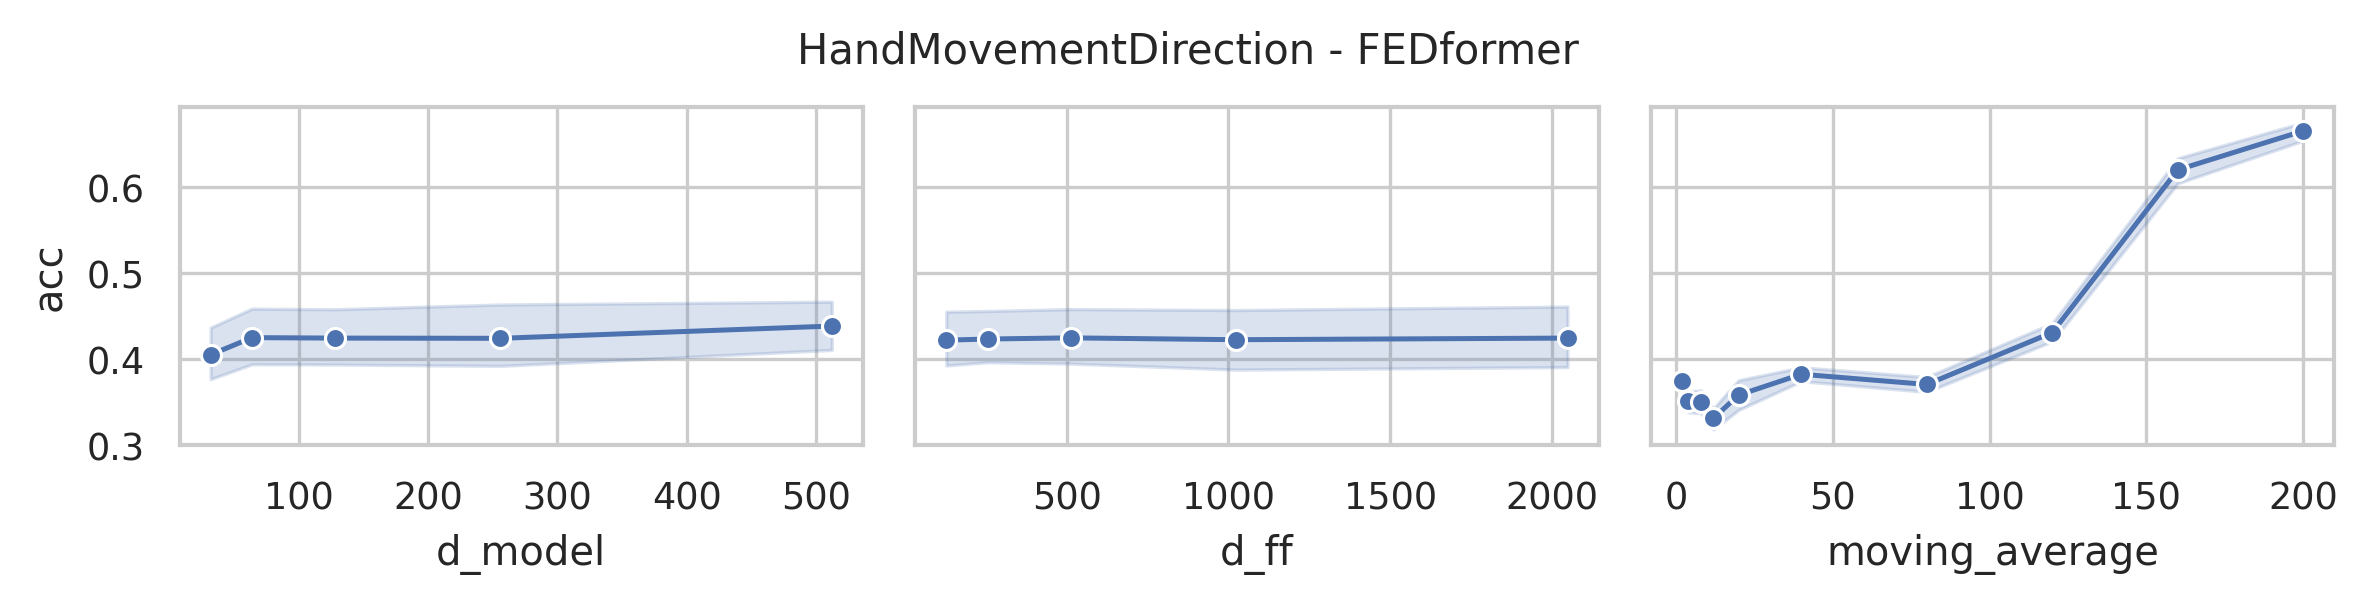

The file beside this chart, header and first rows:
data_name, model, seq_len, d_model, n_heads, e_layers, d_layers, d_ff, moving_average, acc, model_params, model_size (MB)
HandMovementDirection, FEDformer, 400, 512, 8, 2, 1, 2048, 200, 0.6892, 17636868, 86.83
HandMovementDirection, FEDformer, 400, 512, 8, 2, 1, 2048, 160, 0.6081, 17636868, 86.83
HandMovementDirection, FEDformer, 400, 512, 8, 2, 1, 2048, 120, 0.473, 17636868, 86.83
HandMovementDirection, FEDformer, 400, 512, 8, 2, 1, 2048, 80, 0.4054, 17636868, 86.83
HandMovementDirection, FEDformer, 400, 512, 8, 2, 1, 2048, 40, 0.3649, 17636868, 86.83
HandMovementDirection, FEDformer, 400, 512, 8, 2, 1, 2048, 20, 0.4054, 17636868, 86.83
HandMovementDirection, FEDformer, 400, 512, 8, 2, 1, 2048, 12, 0.3649, 17636868, 86.83
HandMovementDirection, FEDformer, 400, 512, 8, 2, 1, 2048, 8, 0.3649, 17636868, 86.83
HandMovementDirection, FEDformer, 400, 512, 8, 2, 1, 2048, 4, 0.4054, 17636868, 86.83
HandMovementDirection, FEDformer, 400, 512, 8, 2, 1, 2048, 2, 0.3919, 17636868, 86.83
HandMovementDirection, FEDformer, 400, 512, 8, 2, 1, 1024, 200, 0.6622, 14491140, 74.83
HandMovementDirection, FEDformer, 400, 512, 8, 2, 1, 1024, 160, 0.6081, 14491140, 74.83
HandMovementDirection, FEDformer, 400, 512, 8, 2, 1, 1024, 120, 0.473, 14491140, 74.83
HandMovementDirection, FEDformer, 400, 512, 8, 2, 1, 1024, 80, 0.3649, 14491140, 74.83
HandMovementDirection, FEDformer, 400, 512, 8, 2, 1, 1024, 40, 0.3784, 14491140, 74.83
HandMovementDirection, FEDformer, 400, 512, 8, 2, 1, 1024, 20, 0.3514, 14491140, 74.83
HandMovementDirection, FEDformer, 400, 512, 8, 2, 1, 1024, 12, 0.3514, 14491140, 74.83
HandMovementDirection, FEDformer, 400, 512, 8, 2, 1, 1024, 8, 0.3919, 14491140, 74.83
HandMovementDirection, FEDformer, 400, 512, 8, 2, 1, 1024, 4, 0.3784, 14491140, 74.83
HandMovementDirection, FEDformer, 400, 512, 8, 2, 1, 1024, 2, 0.3919, 14491140, 74.83
HandMovementDirection, FEDformer, 400, 512, 8, 2, 1, 512, 200, 0.6486, 12918276, 68.83
HandMovementDirection, FEDformer, 400, 512, 8, 2, 1, 512, 160, 0.6216, 12918276, 68.83
HandMovementDirection, FEDformer, 400, 512, 8, 2, 1, 512, 120, 0.4189, 12918276, 68.83
HandMovementDirection, FEDformer, 400, 512, 8, 2, 1, 512, 80, 0.3649, 12918276, 68.83
HandMovementDirection, FEDformer, 400, 512, 8, 2, 1, 512, 40, 0.4054, 12918276, 68.83
HandMovementDirection, FEDformer, 400, 512, 8, 2, 1, 512, 20, 0.3919, 12918276, 68.83
HandMovementDirection, FEDformer, 400, 512, 8, 2, 1, 512, 12, 0.3243, 12918276, 68.83
HandMovementDirection, FEDformer, 400, 512, 8, 2, 1, 512, 8, 0.3649, 12918276, 68.83
HandMovementDirection, FEDformer, 400, 512, 8, 2, 1, 512, 4, 0.3919, 12918276, 68.83
HandMovementDirection, FEDformer, 400, 512, 8, 2, 1, 512, 2, 0.3649, 12918276, 68.83
HandMovementDirection, FEDformer, 400, 512, 8, 2, 1, 256, 200, 0.6351, 12131844, 65.83
HandMovementDirection, FEDformer, 400, 512, 8, 2, 1, 256, 160, 0.6081, 12131844, 65.83
HandMovementDirection, FEDformer, 400, 512, 8, 2, 1, 256, 120, 0.4595, 12131844, 65.83
HandMovementDirection, FEDformer, 400, 512, 8, 2, 1, 256, 80, 0.4054, 12131844, 65.83
HandMovementDirection, FEDformer, 400, 512, 8, 2, 1, 256, 40, 0.3514, 12131844, 65.83
HandMovementDirection, FEDformer, 400, 512, 8, 2, 1, 256, 20, 0.4459, 12131844, 65.83
HandMovementDirection, FEDformer, 400, 512, 8, 2, 1, 256, 12, 0.3784, 12131844, 65.83
HandMovementDirection, FEDformer, 400, 512, 8, 2, 1, 256, 8, 0.3919, 12131844, 65.83
HandMovementDirection, FEDformer, 400, 512, 8, 2, 1, 256, 4, 0.3784, 12131844, 65.83
HandMovementDirection, FEDformer, 400, 512, 8, 2, 1, 256, 2, 0.3514, 12131844, 65.83
HandMovementDirection, FEDformer, 400, 512, 8, 2, 1, 128, 200, 0.6351, 11738628, 64.33
HandMovementDirection, FEDformer, 400, 512, 8, 2, 1, 128, 160, 0.6081, 11738628, 64.33
HandMovementDirection, FEDformer, 400, 512, 8, 2, 1, 128, 120, 0.473, 11738628, 64.33
HandMovementDirection, FEDformer, 400, 512, 8, 2, 1, 128, 80, 0.4189, 11738628, 64.33
HandMovementDirection, FEDformer, 400, 512, 8, 2, 1, 128, 40, 0.4054, 11738628, 64.33
HandMovementDirection, FEDformer, 400, 512, 8, 2, 1, 128, 20, 0.3919, 11738628, 64.33
HandMovementDirection, FEDformer, 400, 512, 8, 2, 1, 128, 12, 0.3784, 11738628, 64.33
HandMovementDirection, FEDformer, 400, 512, 8, 2, 1, 128, 8, 0.3378, 11738628, 64.33
HandMovementDirection, FEDformer, 400, 512, 8, 2, 1, 128, 4, 0.3514, 11738628, 64.33
HandMovementDirection, FEDformer, 400, 512, 8, 2, 1, 128, 2, 0.3919, 11738628, 64.33
HandMovementDirection, FEDformer, 400, 256, 8, 2, 1, 2048, 200, 0.6892, 6196996, 33.43
HandMovementDirection, FEDformer, 400, 256, 8, 2, 1, 2048, 160, 0.6622, 6196996, 33.43
HandMovementDirection, FEDformer, 400, 256, 8, 2, 1, 2048, 120, 0.4459, 6196996, 33.43
HandMovementDirection, FEDformer, 400, 256, 8, 2, 1, 2048, 80, 0.3919, 6196996, 33.43
HandMovementDirection, FEDformer, 400, 256, 8, 2, 1, 2048, 40, 0.3649, 6196996, 33.43
HandMovementDirection, FEDformer, 400, 256, 8, 2, 1, 2048, 20, 0.3243, 6196996, 33.43
HandMovementDirection, FEDformer, 400, 256, 8, 2, 1, 2048, 12, 0.2703, 6196996, 33.43
HandMovementDirection, FEDformer, 400, 256, 8, 2, 1, 2048, 8, 0.2973, 6196996, 33.43
HandMovementDirection, FEDformer, 400, 256, 8, 2, 1, 2048, 4, 0.3784, 6196996, 33.43
HandMovementDirection, FEDformer, 400, 256, 8, 2, 1, 2048, 2, 0.3108, 6196996, 33.43
... 190 more rows
